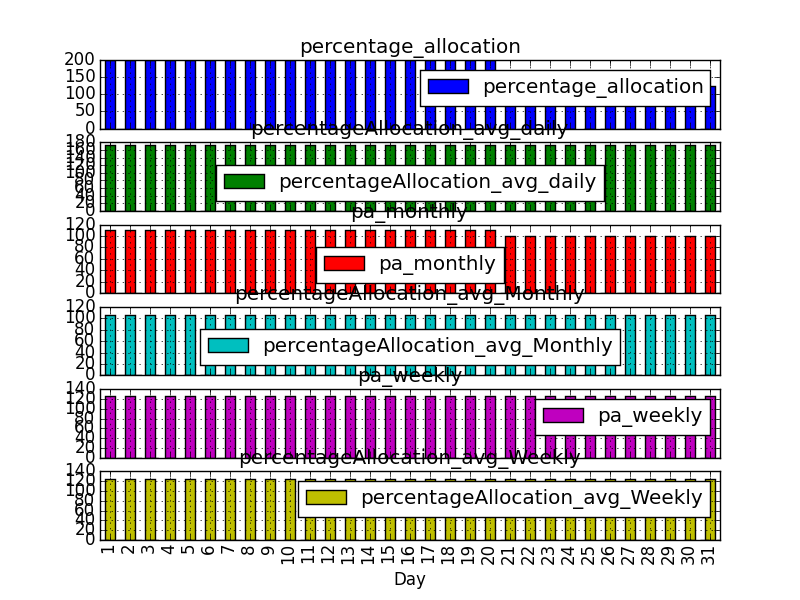

Values plotted in this chart, from the file beside it:
, enallocationstatus, percentage_allocation, account_type, base_gallons, beginning_gallons, terminal_name, lifted_gallons, remaining_gallons, additional_gallons_allowed, additional_gallons_remaining, next_refresh_date, next_refresh_base_gallons, product_name, period, batchno, execution_date, rid, date, Month, Day, cum_base_gallons, avg_base_perday, cum_beginning_gallons
2015-05-01, Unknown, 110%, MANSFIELD OIL CO-383369, 500000, 550000, 1262-LEMONT-CITGO, 17394, 532606, , , 06/01 00:01:00 CDT, , PRM, Monthly, 11, 2015-05-01 22:01:06, 1235870, 2015-05-01 00:00:00, 5, 1, 500000, 500000, 550000
2015-05-02, Unknown, 110%, MANSFIELD OIL CO-383369, 500000, 550000, 1262-LEMONT-CITGO, 43487, 506513, , , 06/01 00:01:00 CDT, , PRM, Monthly, 10, 2015-05-02 22:01:05, 1274507, 2015-05-02 00:00:00, 5, 2, 1000000, 500000, 1100000
2015-05-03, Unknown, 110%, MANSFIELD OIL CO-383369, 500000, 550000, 1262-LEMONT-CITGO, 69583, 480417, , , 06/01 00:01:00 CDT, , PRM, Monthly, 10, 2015-05-03 22:01:08, 1311557, 2015-05-03 00:00:00, 5, 3, 1500000, 500000, 1650000
2015-05-04, Unknown, 110%, MANSFIELD OIL CO-383369, 500000, 550000, 1262-LEMONT-CITGO, 87977, 462023, , , 06/01 00:01:00 CDT, , PRM, Monthly, 10, 2015-05-04 22:01:07, 1349935, 2015-05-04 00:00:00, 5, 4, 2000000, 500000, 2200000
2015-05-05, Unknown, 110%, MANSFIELD OIL CO-383369, 500000, 550000, 1262-LEMONT-CITGO, 96676, 453324, , , 06/01 00:01:00 CDT, , PRM, Monthly, 10, 2015-05-05 22:01:06, 1388106, 2015-05-05 00:00:00, 5, 5, 2500000, 500000, 2750000
2015-05-06, Unknown, 110%, MANSFIELD OIL CO-383369, 500000, 550000, 1262-LEMONT-CITGO, 136483, 413517, , , 06/01 00:01:00 CDT, , PRM, Monthly, 10, 2015-05-06 22:01:04, 1430731, 2015-05-06 00:00:00, 5, 6, 3000000, 500000, 3300000
2015-05-07, Unknown, 110%, MANSFIELD OIL CO-383369, 500000, 550000, 1262-LEMONT-CITGO, 145180, 404820, , , 06/01 00:01:00 CDT, , PRM, Monthly, 10, 2015-05-07 22:01:09, 1470879, 2015-05-07 00:00:00, 5, 7, 3500000, 500000, 3850000
2015-05-08, Unknown, 110%, MANSFIELD OIL CO-383369, 500000, 550000, 1262-LEMONT-CITGO, 171282, 378718, , , 06/01 00:01:00 CDT, , PRM, Monthly, 11, 2015-05-08 22:00:09, 1510752, 2015-05-08 00:00:00, 5, 8, 4000000, 500000, 4400000
2015-05-09, Unknown, 110%, MANSFIELD OIL CO-383369, 500000, 550000, 1262-LEMONT-CITGO, 208582, 341418, , , 06/01 00:01:00 CDT, , PRM, Monthly, 6, 2015-05-09 22:00:09, 1557332, 2015-05-09 00:00:00, 5, 9, 4500000, 500000, 4950000
2015-05-10, Unknown, 110%, MANSFIELD OIL CO-383369, 500000, 550000, 1262-LEMONT-CITGO, 217282, 332718, , , 06/01 00:01:00 CDT, , PRM, Monthly, 10, 2015-05-10 22:00:07, 1592754, 2015-05-10 00:00:00, 5, 10, 5000000, 500000, 5500000
2015-05-11, Unknown, 110%, MANSFIELD OIL CO-383369, 500000, 550000, 1262-LEMONT-CITGO, 234681, 315319, , , 06/01 00:01:00 CDT, , PRM, Monthly, 10, 2015-05-11 22:00:09, 1632686, 2015-05-11 00:00:00, 5, 11, 5500000, 500000, 6050000
2015-05-12, Unknown, 110%, MANSFIELD OIL CO-383369, 500000, 550000, 1262-LEMONT-CITGO, 255574, 294426, , , 06/01 00:01:00 CDT, , PRM, Monthly, 10, 2015-05-12 22:00:10, 1671863, 2015-05-12 00:00:00, 5, 12, 6000000, 500000, 6600000
2015-05-13, Unknown, 110%, MANSFIELD OIL CO-383369, 500000, 550000, 1262-LEMONT-CITGO, 292887, 257113, , , 06/01 00:01:00 CDT, , PRM, Monthly, 10, 2015-05-13 22:00:06, 1713931, 2015-05-13 00:00:00, 5, 13, 6500000, 500000, 7150000
2015-05-14, Unknown, 110%, MANSFIELD OIL CO-383369, 500000, 550000, 1262-LEMONT-CITGO, 310194, 239806, , , 06/01 00:01:00 CDT, , PRM, Monthly, 10, 2015-05-14 22:00:10, 1752483, 2015-05-14 00:00:00, 5, 14, 7000000, 500000, 7700000
2015-05-15, Unknown, 110%, MANSFIELD OIL CO-383369, 500000, 550000, 1262-LEMONT-CITGO, 327595, 222405, , , 06/01 00:01:00 CDT, , PRM, Monthly, 8, 2015-05-15 19:00:09, 1783144, 2015-05-15 00:00:00, 5, 15, 7500000, 500000, 8250000
2015-05-16, Unknown, 110%, MANSFIELD OIL CO-383369, 500000, 550000, 1262-LEMONT-CITGO, 347030, 202970, , , 06/01 00:01:00 CDT, , PRM, Monthly, 10, 2015-05-16 22:00:11, 1828422, 2015-05-16 00:00:00, 5, 16, 8000000, 500000, 8800000
2015-05-17, Unknown, 110%, MANSFIELD OIL CO-383369, 500000, 550000, 1262-LEMONT-CITGO, 366952, 183048, , , 06/01 00:01:00 CDT, , PRM, Monthly, 10, 2015-05-17 22:00:07, 1858824, 2015-05-17 00:00:00, 5, 17, 8500000, 500000, 9350000
2015-05-18, Unknown, 110%, MANSFIELD OIL CO-383369, 500000, 550000, 1262-LEMONT-CITGO, 392851, 157149, , , 06/01 00:01:00 CDT, , PRM, Monthly, 10, 2015-05-18 22:00:08, 1900173, 2015-05-18 00:00:00, 5, 18, 9000000, 500000, 9900000
2015-05-19, Unknown, 110%, MANSFIELD OIL CO-383369, 500000, 550000, 1262-LEMONT-CITGO, 416058, 133942, , , 06/01 00:01:00 CDT, , PRM, Monthly, 10, 2015-05-19 22:00:10, 1940115, 2015-05-19 00:00:00, 5, 19, 9500000, 500000, 10450000
2015-05-20, Unknown, 110%, MANSFIELD OIL CO-383369, 500000, 550000, 1262-LEMONT-CITGO, 418561, 131439, , , 06/01 00:01:00 CDT, , PRM, Monthly, 10, 2015-05-20 22:00:11, 1982044, 2015-05-20 00:00:00, 5, 20, 10000000, 500000, 11000000
2015-05-21, Unknown, 100%, MANSFIELD OIL CO-383369, 500000, 500000, 1262-LEMONT-CITGO, 444659, 55341, , , 06/01 00:01:00 CDT, , PRM, Monthly, 10, 2015-05-21 22:00:08, 2025122, 2015-05-21 00:00:00, 5, 21, 10500000, 500000, 11500000
2015-05-22, Unknown, 100%, MANSFIELD OIL CO-383369, 500000, 500000, 1262-LEMONT-CITGO, 467172, 32828, , , 06/01 00:01:00 CDT, , PRM, Monthly, 10, 2015-05-22 22:00:06, 2064974, 2015-05-22 00:00:00, 5, 22, 11000000, 500000, 12000000
2015-05-23, Unknown, 100%, MANSFIELD OIL CO-383369, 500000, 500000, 1262-LEMONT-CITGO, 489585, 10415, , , 06/01 00:01:00 CDT, , PRM, Monthly, 10, 2015-05-23 22:00:07, 2103769, 2015-05-23 00:00:00, 5, 23, 11500000, 500000, 12500000
2015-05-24, Unknown, 100%, MANSFIELD OIL CO-383369, 500000, 500000, 1262-LEMONT-CITGO, 510513, -10513, , , 06/01 00:01:00 CDT, , PRM, Monthly, 10, 2015-05-24 22:00:07, 2139508, 2015-05-24 00:00:00, 5, 24, 12000000, 500000, 13000000
2015-05-25, Unknown, 100%, MANSFIELD OIL CO-383369, 500000, 500000, 1262-LEMONT-CITGO, 510513, -10513, , , 06/01 00:01:00 CDT, , PRM, Monthly, 10, 2015-05-25 22:00:09, 2178546, 2015-05-25 00:00:00, 5, 25, 12500000, 500000, 13500000
2015-05-26, Unknown, 100%, MANSFIELD OIL CO-383369, 500000, 500000, 1262-LEMONT-CITGO, 510513, -10513, , , 06/01 00:01:00 CDT, , PRM, Monthly, 10, 2015-05-26 22:00:10, 2217993, 2015-05-26 00:00:00, 5, 26, 13000000, 500000, 14000000
2015-05-27, Unknown, 100%, MANSFIELD OIL CO-383369, 500000, 500000, 1262-LEMONT-CITGO, 510513, -10513, , , 06/01 00:01:00 CDT, , PRM, Monthly, 10, 2015-05-27 22:00:08, 2256920, 2015-05-27 00:00:00, 5, 27, 13500000, 500000, 14500000
2015-05-28, Unknown, 100%, MANSFIELD OIL CO-383369, 542000, 542000, 1262-LEMONT-CITGO, 530113, 11887, , , 06/01 00:01:00 CDT, , PRM, Monthly, 10, 2015-05-28 22:01:06, 2294390, 2015-05-28 00:00:00, 5, 28, 14042000, 501500, 15042000
2015-05-29, Unknown, 100%, MANSFIELD OIL CO-383369, 542000, 542000, 1262-LEMONT-CITGO, 542308, -308, , , 06/01 00:01:00 CDT, , PRM, Monthly, 10, 2015-05-29 22:01:09, 2333698, 2015-05-29 00:00:00, 5, 29, 14584000, 502896, 15584000
2015-05-30, Unknown, 100%, MANSFIELD OIL CO-383369, 542000, 542000, 1262-LEMONT-CITGO, 542308, -308, , , 06/01 00:01:00 CDT, , PRM, Monthly, 9, 2015-05-30 22:01:08, 2371924, 2015-05-30 00:00:00, 5, 30, 15126000, 504200, 16126000
2015-05-31, Unknown, 100%, MANSFIELD OIL CO-383369, 772710, 772710, 1262-LEMONT-CITGO, 542308, 230402, , , 06/01 00:01:00 CDT, , PRM, Monthly, 10, 2015-05-31 22:01:05, 2407442, 2015-05-31 00:00:00, 5, 31, 15898710, 512861, 16898710
